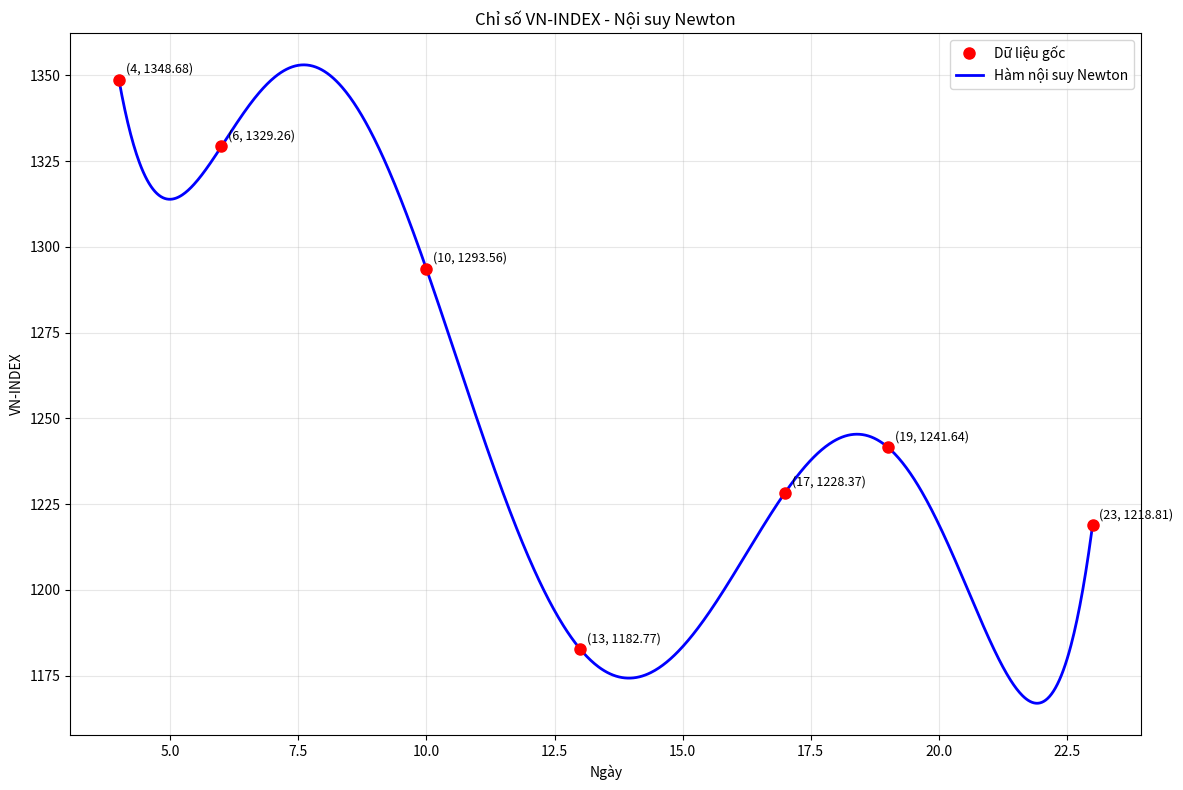

Write the Python code that produced this figure.
# 23120264 - Nguyễn Phúc Hoàng - Ca 2
# file đáp án/ file code/ file hình
import numpy as np
import matplotlib.pyplot as plt
from scipy.integrate import quad

m = 4

# câu 1

def f(x):
    return np.exp(m/10 * x) - (m * x**2 + x * np.sin(m/10 * x))

# Phương pháp chia đôi
def bisection(a, b, tol):
    if f(a) * f(b) >= 0:
        raise ValueError("Không đảm bảo có nghiệm trong khoảng [a, b]")
    
    mid = a
    while (b - a) / 2 > tol:
        mid = (a + b) / 2
        if f(mid) == 0:
            break
        elif f(a) * f(mid) < 0:
            b = mid
        else:
            a = mid
    return mid

# Tìm nghiệm gần đúng
a, b = -1, 0
delta_f = 1e-3

approx_root = bisection(a, b, delta_f)
print("="*70)
print("CÂU 1:")
print("-"*70)
print("(b)")
print(f"Nghiệm xấp xỉ là: {approx_root:.6f}")

def find_exact_solution(m):
    return bisection(-1, 0, 1e-12)

print("-"*70)
print("(c)")
exact_root = find_exact_solution(m)
print(f"Nghiệm chính xác là: {exact_root:.12f}")

# Tính sai số
absolute_error = abs(exact_root - approx_root)
relative_error = abs(absolute_error / exact_root)
print(f"Sai số tương đối là: {relative_error:.6e}")
print(f"Sai số tuyệt đối là: {absolute_error:.6e}")

# câu 2
print("\n" + "="*70)
print("CÂU 2:")
print("="*70)

# Khởi tạo tham số
delta_f = 1e-3
n = 5  # Số ẩn

# Ma trận A và vector b từ hệ phương trình
A = np.array([
    [m + 4, -2, 1, -1, 2],
    [3, -2*(m + 5), -1, -2, 0],
    [2, 0, 2*(m + 3), -2, 1],
    [-1, 4, 0, -(2*m + 5), 3],
    [0, 1, 0, -3, m + 5]
], dtype=float)

b = np.array([3, 1, -1, -3, 0], dtype=float)

# Gauss-Seidel
def gauss_seidel(A, b, tol=1e-3, max_iter=1000):
    n = len(b)
    x = np.zeros(n)
    for itr in range(max_iter):
        x_new = np.copy(x)
        for i in range(n):
            s1 = sum(A[i][j] * x_new[j] for j in range(i))
            s2 = sum(A[i][j] * x[j] for j in range(i + 1, n))
            x_new[i] = (b[i] - s1 - s2) / A[i][i]
        if np.linalg.norm(x_new - x, ord=np.inf) < tol:
            return x_new
        x = x_new
    return x

# Tính nghiệm gần đúng
approx_sol = gauss_seidel(A, b, tol=delta_f)
print("NGHIỆM XẤP XỈ (Gauss-Seidel):")
for i, val in enumerate(approx_sol, 1):
    print(f"x{i} = {val:.6f}")

# Tính nghiệm chính xác bằng NumPy
exact_sol = np.linalg.solve(A, b)

print("\nNGHIỆM CHÍNH XÁC:")
for i in range(n):
    print(f"x{i+1} = {exact_sol[i]:.12f}")

# Câu 3:
def newton_divided_differences(x, y):
    n = len(x)
    # Tạo bảng sai phân chia
    table = np.zeros((n, n))
    table[:, 0] = y  # Cột đầu tiên là các giá trị y
    
    # Tính các sai phân chia
    for j in range(1, n):
        for i in range(n - j):
            table[i, j] = (table[i + 1, j - 1] - table[i, j - 1]) / (x[i + j] - x[i])
    
    return table

def newton_interpolation(x_data, y_data, x_eval):
    table = newton_divided_differences(x_data, y_data)
    n = len(x_data)
    result = table[0, 0]  # f[x0]
    
    for i in range(1, n):
        term = table[0, i]  # Hệ số sai phân chia
        for j in range(i):
            term *= (x_eval - x_data[j])
        result += term
    
    return result

def get_newton_polynomial_string(x_data, y_data):
    table = newton_divided_differences(x_data, y_data)
    n = len(x_data)
    
    polynomial = f"P(x) = {table[0, 0]:.4f}"
    
    for i in range(1, n):
        coeff = table[0, i]
        if coeff >= 0:
            polynomial += f" + {coeff:.4f}"
        else:
            polynomial += f" - {abs(coeff):.4f}"
        
        for j in range(i):
            polynomial += f"(x - {x_data[j]})"
    
    return polynomial

def plot_vn_index(x_data, y_data):
    # Tạo dãy điểm để vẽ đường cong mượt
    x_smooth = np.linspace(min(x_data), max(x_data), 1000)
    y_smooth = [newton_interpolation(x_data, y_data, x) for x in x_smooth]
    
    plt.figure(figsize=(12, 8))
    
    # Vẽ dữ liệu gốc
    plt.plot(x_data, y_data, 'ro', markersize=8, label='Dữ liệu gốc', zorder=5)
    
    # Vẽ đường cong nội suy
    plt.plot(x_smooth, y_smooth, 'b-', linewidth=2, label='Hàm nội suy Newton')
    
    # Thêm nhãn cho các điểm dữ liệu
    for i, (x, y) in enumerate(zip(x_data, y_data)):
        plt.annotate(f'({x}, {y:.2f})', (x, y), xytext=(5, 5), 
                    textcoords='offset points', fontsize=9)
    
    plt.xlabel('Ngày')
    plt.ylabel('VN-INDEX')
    plt.title('Chỉ số VN-INDEX - Nội suy Newton')
    plt.grid(True, alpha=0.3)
    plt.legend()
    plt.tight_layout()
    plt.show()

print("\n" + "="*70)
print("CÂU 3:")
print("="*70)

# Dữ liệu đề bài
days = np.array([4, 6, 10, 13, 17, 19, 23])
index = np.array([1348.68, 1329.26, 1293.56, 1182.77, 1228.37, 1241.64, 1218.81])

# (a) Tạo hàm xấp xỉ Newton
print("(a)")
polynomial_str = get_newton_polynomial_string(days, index)
print(f"Hàm xấp xỉ là: {polynomial_str}")
print()

# (b) Tính giá trị tại các ngày 5, 8, 15, 22
eval_days = [5, 8, 15, 22]
print("(b)")
print("-"*50)

for day in eval_days:
    value = newton_interpolation(days, index, day)
    print(f"Index tại ngày {day:>2}: {value:>10.4f}")

# Vẽ đồ thị
plot_vn_index(days, index)

# Câu 4:
print("\n" + "="*70)
print("CÂU 4:")
print("="*70)

def T(t):
    return 10 + 6 * np.sin((np.pi * t) / 18)

def simpson_3_8_rule(x_data, y_data):
    if len(x_data) != 4 or len(y_data) != 4:
        raise ValueError("Simpson 3/8 cần chính xác 4 điểm")
    return (x_data[3] - x_data[0]) * (y_data[0] + 3*y_data[1] + 3*y_data[2] + y_data[3]) / 8

def simpson_3_8_composite(func, a, b, delta_t):
    # Số khoảng phải chia hết cho 3 cho Simpson 3/8
    n = int((b - a) / delta_t)
    if n % 3 != 0:
        n = ((n // 3) + 1) * 3  # Làm tròn lên để chia hết cho 3
        delta_t = (b - a) / n
    
    x = np.linspace(a, b, n + 1)
    y = [func(xi) for xi in x]
    
    total = 0
    # Áp dụng Simpson 3/8 cho từng nhóm 4 điểm (3 khoảng)
    for i in range(0, n, 3):
        x_segment = x[i:i+4]
        y_segment = y[i:i+4]
        total += simpson_3_8_rule(x_segment, y_segment)
    
    return total

print("(a)")

a, b = m, m + 12
delta_t = 0.2

integral_T = simpson_3_8_composite(T, a, b, delta_t)

avg_temp_approx = integral_T / (b - a)

print(f"Nhiệt độ trung bình từ {a}h đến {b}h ~ {avg_temp_approx:.6f} F")

print("-"*70)
print("(b)")

# Định nghĩa hàm để tìm nghiệm: T(t) - avg_temp = 0
def temp_diff(t):
    return T(t) - avg_temp_approx

# Phương pháp chia đôi để tìm nghiệm
def bisection_temp(func, a, b, tol=1e-3, max_iter=100):
    if func(a) * func(b) >= 0:
        return None
    
    mid = a
    iter_count = 0
    while (b - a) / 2 > tol and iter_count < max_iter:
        mid = (a + b) / 2
        if func(mid) == 0:
            break
        elif func(a) * func(mid) < 0:
            b = mid
        else:
            a = mid
        iter_count += 1
    return mid

# Tìm nghiệm trong khoảng [0, 24] (một ngày)
# Kiểm tra dấu tại các điểm để tìm khoảng có nghiệm
times_found = []
for start in range(0, 24, 2):
    end = min(start + 2, 24)
    if temp_diff(start) * temp_diff(end) < 0:
        root = bisection_temp(temp_diff, start, end, tol=1e-6)
        if root is not None:
            times_found.append(root)

print("Các thời điểm nhiệt độ bằng nhiệt độ trung bình:")
for i, time in enumerate(times_found):
    hours = int(time)
    minutes = int((time - hours) * 60)
    print(f"  Thời điểm {i+1}: {time:.4f} giờ = {hours:02d}:{minutes:02d}")
    print(f"    Kiểm tra: T({time:.4f}) = {T(time):.6f} F")

if times_found:
    print(f"Thời gian đầu tiên là: {times_found[0]:.6f} giờ")
else:
    print("Không tìm thấy thời điểm nào")

print("-"*70)
print("(c)")

# Nghiệm chính xác câu (a): Tích phân chính xác
def T_exact_integral(t):
    return 10*t - (6*18/np.pi)*np.cos(np.pi*t/18)

integral_exact = T_exact_integral(12) - T_exact_integral(0)
avg_temp_exact = integral_exact / 12

print(f"Nghiệm chính xác câu (a): {avg_temp_exact:.12f} F")

# Nghiệm chính xác câu (b): Giải phương trình T(t) = avg_temp_exact
def temp_diff_exact(t):
    return T(t) - avg_temp_exact

# Tìm nghiệm chính xác với độ chính xác cao hơn bằng phương pháp chia đôi
times_exact = []
for start in range(0, 24, 2):
    end = min(start + 2, 24)
    if temp_diff_exact(start) * temp_diff_exact(end) < 0:
        root = bisection_temp(temp_diff_exact, start, end, tol=1e-12)
        if root is not None:
            times_exact.append(root)

if times_exact:
    print(f"Nghiệm chính xác câu (b): {times_exact[0]:.12f} giờ")
